Run: headless pygame with SDL's dummy video driver; simulated clock (each Clock.tick advances the game by its frame time, no real sleeping); random seed 0; keys injected as events and as key.get_pressed() state; mouse plan: one left click at the window centre at the start of phase 2, then a move to the lower-right quarter at the start of phase 3.
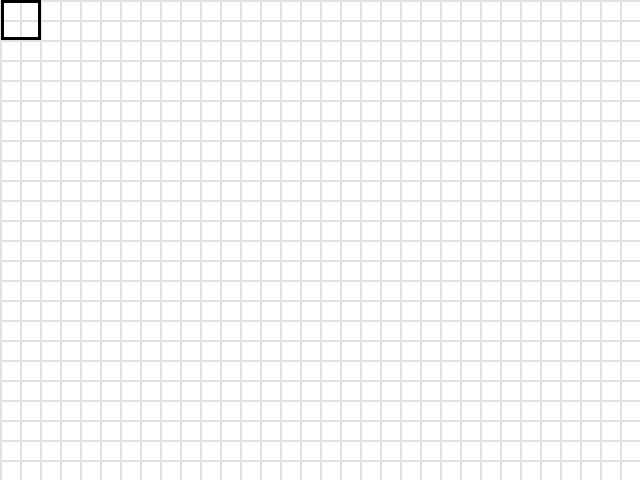
Frame 1 of 4 · flips 1–60 · no input
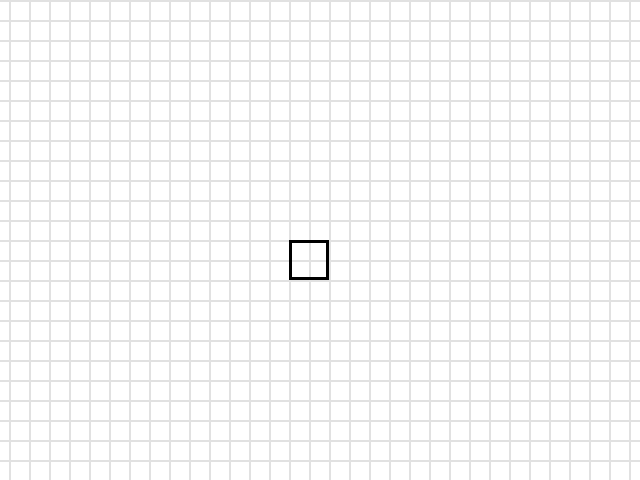
Frame 2 of 4 · flips 61–180 · clicked the window centre · tapped SPACE, RETURN · held RIGHT (→), D
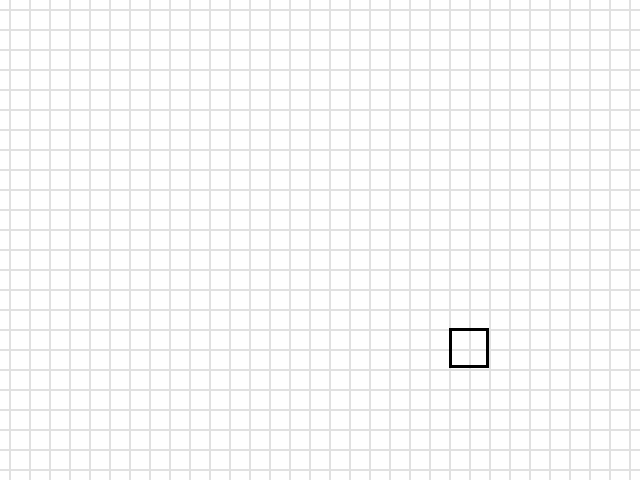
Frame 3 of 4 · flips 181–300 · moved the mouse to the lower-right quarter · held DOWN (↓), S
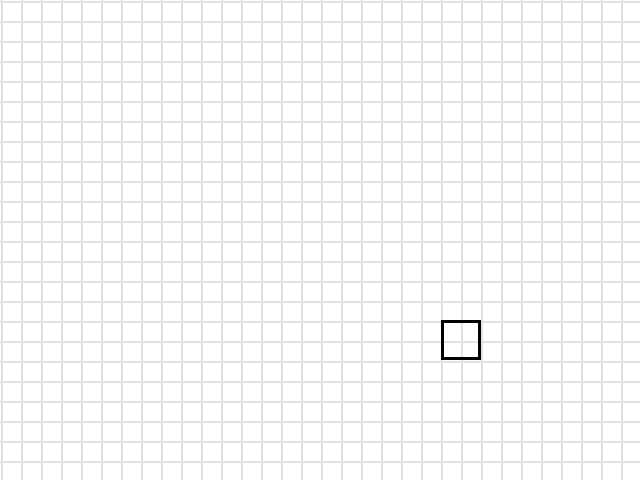
Frame 4 of 4 · flips 301–420 · held LEFT (←), A, UP (↑), W

The pygame program that drew these frames:

import pygame


screen = pygame.display.set_mode((640, 480))
running = True
character_x = 0
character_y = 0
speed = 100
kell = pygame.time.Clock()
mouse_x = 0
mouse_y = 0
while running:
    dt = kell.tick() / 1000
    keys = pygame.key.get_pressed()
    for event in pygame.event.get():
        if event.type == pygame.QUIT:
            running = False
        elif event.type == pygame.MOUSEMOTION:
            mouse_x = event.pos[0]//40 * 40
            mouse_y = event.pos[1]//40 * 40
    if keys[pygame.K_d]:
        character_x += speed * dt
    if keys[pygame.K_a]:
        character_x -= speed * dt
    if keys[pygame.K_s]:
        character_y += speed * dt
    if keys[pygame.K_w]:
        character_y -= speed * dt
    screen.fill((255, 255, 255))
    for bg_x in range(-80 - int(character_x % 80), 720, 20):
        pygame.draw.line(screen, (225, 225, 225), (bg_x, 0), (bg_x, 480), 2)
    for bg_y in range(-80 - int(character_y % 80), 560, 20):
        pygame.draw.line(screen, (225, 225, 225), (0, bg_y), (640, bg_y), 2)
    pygame.draw.rect(screen, (0, 0, 0), (mouse_x-(character_x%40)+1, mouse_y-(character_y%40), 40, 40), 3)
    pygame.display.flip()
pygame.quit()
